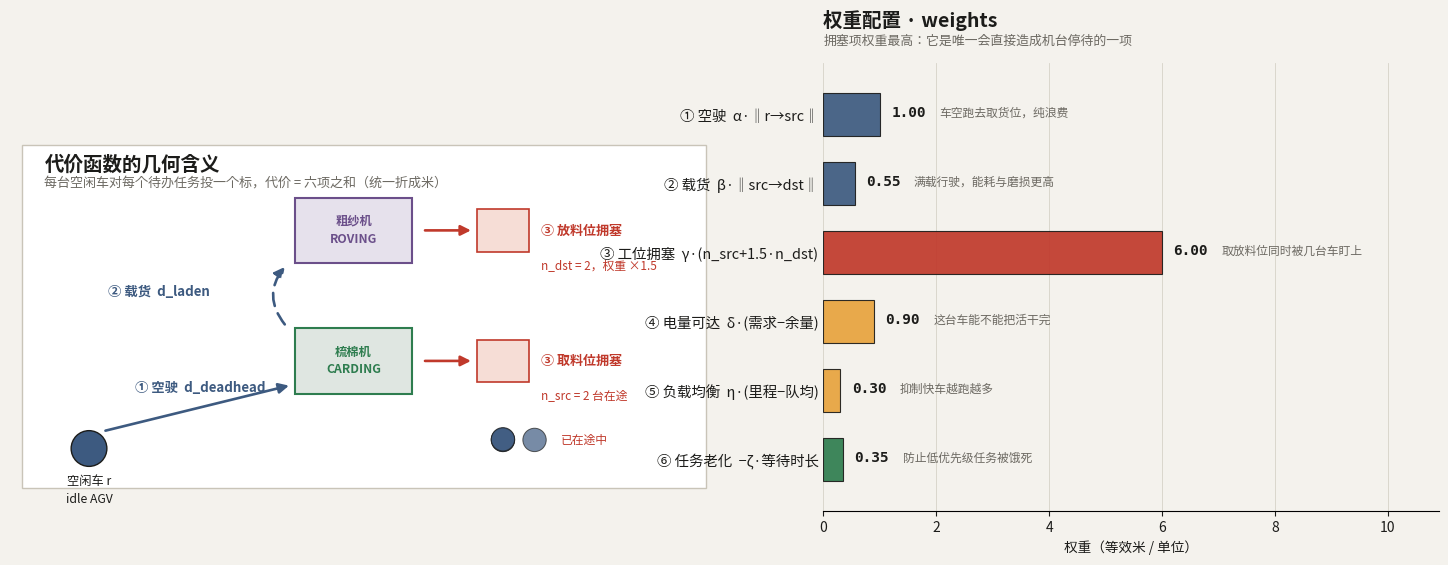

The matplotlib source for this figure: (Note: this script raises an exception after producing the figure.)
#!/usr/bin/env python3
"""画出 CA-SSI 代价函数的构成图（README 用）。

    python3 tools/plot_cost_model.py assets/readme/cost-model.png

左图是车间示意图，标注代价函数里出现的三个几何量（空驶、载货、工位拥塞）；
右图是六项代价的权重条，直观说明"哪一项在决策里说话最响"。
"""
from __future__ import annotations

import sys

import matplotlib
matplotlib.use("Agg")
import matplotlib.pyplot as plt
from matplotlib.patches import Circle, FancyArrowPatch, Rectangle

BG = "#f4f2ed"
INK = "#1c1c1a"
MUTED = "#6d6a63"
RULE = "#c9c4b8"
GREEN = "#2e7d4f"
AMBER = "#e8a33d"
BLUE = "#3d5a80"
RED = "#c0392b"

CJK = ["Noto Sans CJK JP", "Noto Sans CJK SC", "DejaVu Sans"]

# 与 policies.py 的权重保持一致
TERMS = [
    ("① 空驶  α·‖r→src‖",                1.00, "车空跑去取货位，纯浪费", BLUE),
    ("② 载货  β·‖src→dst‖",              0.55, "满载行驶，能耗与磨损更高", BLUE),
    ("③ 工位拥塞  γ·(n_src+1.5·n_dst)",  6.00, "取放料位同时被几台车盯上", RED),
    ("④ 电量可达  δ·(需求−余量)",         0.90, "这台车能不能把活干完", AMBER),
    ("⑤ 负载均衡  η·(里程−队均)",         0.30, "抑制快车越跑越多", AMBER),
    ("⑥ 任务老化  −ζ·等待时长",           0.35, "防止低优先级任务被饿死", GREEN),
]


def main() -> int:
    dst = sys.argv[1] if len(sys.argv) > 1 else "assets/readme/cost-model.png"
    plt.rcParams.update({
        "font.family": "sans-serif",
        "font.sans-serif": CJK,
        "axes.unicode_minus": False,
        "text.color": INK, "axes.labelcolor": INK,
        "xtick.color": INK, "ytick.color": INK,
        "mathtext.fontset": "dejavusans",
    })
    fig, (ax, bx) = plt.subplots(1, 2, figsize=(15.2, 5.6), dpi=100,
                                 gridspec_kw=dict(width_ratios=[1.15, 1.0], wspace=0.16))
    fig.patch.set_facecolor(BG)

    # ---------------- 左：车间示意 ----------------
    ax.set_facecolor(BG)
    ax.set_xlim(0, 20.6)
    ax.set_ylim(0, 12.4)
    ax.set_aspect("equal")
    ax.axis("off")
    ax.add_patch(Rectangle((0.35, 0.35), 19.9, 10.0, facecolor="#ffffff",
                           edgecolor=RULE, linewidth=1.0))
    for gx in [3.5, 6.5, 9.5, 12.5, 15.5, 18.5]:
        ax.plot([gx, gx], [0.35, 10.35], color=RULE, lw=0.4, alpha=0.5, zorder=0)
    for gy in [2.4, 4.4, 6.4, 8.4]:
        ax.plot([0.35, 20.25], [gy, gy], color=RULE, lw=0.4, alpha=0.5, zorder=0)

    ax.text(1.0, 10.05, "代价函数的几何含义", fontsize=14, fontweight="bold",
            color=INK, ha="left", va="top")
    ax.text(1.0, 9.42, "每台空闲车对每个待办任务投一个标，代价 = 六项之和（统一折成米）",
            fontsize=9.4, color=MUTED, ha="left", va="top")

    # 梳棉机 = 取货位
    ax.add_patch(Rectangle((8.3, 3.1), 3.4, 1.9, facecolor="#dfe6e1",
                           edgecolor=GREEN, lw=1.5))
    ax.text(10.0, 4.05, "梳棉机\nCARDING", ha="center", va="center", fontsize=8.8,
            color=GREEN, fontweight="bold", linespacing=1.5)
    # 粗纱机 = 放货位
    ax.add_patch(Rectangle((8.3, 6.9), 3.4, 1.9, facecolor="#e6e1ec",
                           edgecolor="#6b4f8a", lw=1.5))
    ax.text(10.0, 7.85, "粗纱机\nROVING", ha="center", va="center", fontsize=8.8,
            color="#6b4f8a", fontweight="bold", linespacing=1.5)

    robot = (2.3, 1.5)
    ax.add_patch(Circle(robot, 0.52, facecolor=BLUE, edgecolor=INK, lw=1.0, zorder=5))
    ax.text(2.3, 0.72, "空闲车 r\nidle AGV", ha="center", va="top", fontsize=8.8,
            color=INK, linespacing=1.5)

    def arrow(p, q, color, rad=0.0, lw=1.9, ls="-"):
        ax.add_patch(FancyArrowPatch(p, q, arrowstyle="-|>", mutation_scale=15,
                                     color=color, lw=lw, linestyle=ls,
                                     connectionstyle=f"arc3,rad={rad}", zorder=4))

    arrow((2.7, 2.0), (8.2, 3.35), BLUE)
    ax.text(5.55, 3.05, "① 空驶  d_deadhead", color=BLUE, fontsize=9.6,
            fontweight="bold", ha="center", va="bottom")
    arrow((8.05, 5.05), (8.05, 6.85), BLUE, rad=-0.42, ls=(0, (5, 3)))
    ax.text(4.35, 5.95, "② 载货  d_laden", color=BLUE, fontsize=9.6,
            fontweight="bold", ha="center")

    # 两个工位的拥塞：在途车 + 排队
    for cy, lab, note in ((4.05, "取料位", "n_src = 2 台在途"),
                          (7.85, "放料位", "n_dst = 2，权重 ×1.5")):
        ax.add_patch(Rectangle((13.6, cy - 0.62), 1.5, 1.24, facecolor="#f6ddd6",
                               edgecolor=RED, lw=1.2))
        arrow((12.0, cy), (13.5, cy), RED)
        ax.text(15.45, cy, f"③ {lab}拥塞", color=RED, fontsize=9.4,
                fontweight="bold", ha="left", va="center")
        ax.text(15.45, cy - 1.02, note, color=RED, fontsize=8.5,
                ha="left", va="center")
    for k in range(2):
        ax.add_patch(Circle((14.35, 1.75 + k * 0.02), 0.34, facecolor=BLUE,
                            edgecolor=INK, lw=0.7, alpha=0.7))
        ax.add_patch(Circle((14.35 + k * 0.92, 1.75), 0.34, facecolor=BLUE,
                            edgecolor=INK, lw=0.7, alpha=0.7))
    ax.text(16.05, 1.75, "已在途中", color=RED, fontsize=8.5, va="center")

    # ---------------- 右：权重条 ----------------
    bx.set_facecolor(BG)
    names = [t[0] for t in TERMS]
    weights = [t[1] for t in TERMS]
    notes = [t[2] for t in TERMS]
    cols = [t[3] for t in TERMS]
    ys = list(range(len(TERMS)))[::-1]
    bx.barh(ys, weights, height=0.62, color=cols, edgecolor=INK, lw=0.8, alpha=0.92)
    bx.set_yticks(ys)
    bx.set_yticklabels(names, fontsize=10.4)
    for y, w in zip(ys, weights):
        bx.text(w + 0.20, y + 0.02, f"{w:.2f}", va="center", ha="left", fontsize=10.4,
                fontweight="bold", family="monospace", color=INK)
        bx.text(w + 1.05, y + 0.02, dict(zip(ys, notes))[y], va="center", ha="left",
                fontsize=8.5, color=MUTED)
    bx.set_xlim(0, 10.9)
    bx.set_ylim(-0.75, len(TERMS) - 0.25)
    bx.set_xlabel("权重（等效米 / 单位）", fontsize=9.8)
    bx.grid(axis="x", color=RULE, lw=0.6, alpha=0.7)
    bx.set_axisbelow(True)
    for sp in ("top", "right", "left"):
        bx.spines[sp].set_visible(False)
    bx.tick_params(axis="y", length=0)
    bx.set_title("权重配置 · weights", fontsize=14, fontweight="bold", color=INK,
                 pad=26, loc="left")
    bx.text(0.0, 1.035, "拥塞项权重最高：它是唯一会直接造成机台停待的一项",
            transform=bx.transAxes, fontsize=9.3, color=MUTED, va="bottom")

    fig.subplots_adjust(left=0.035, right=0.975, top=0.90, bottom=0.10)
    fig.savefig(dst, facecolor=BG)
    print(f"wrote {dst}")
    return 0


if __name__ == "__main__":
    raise SystemExit(main())
